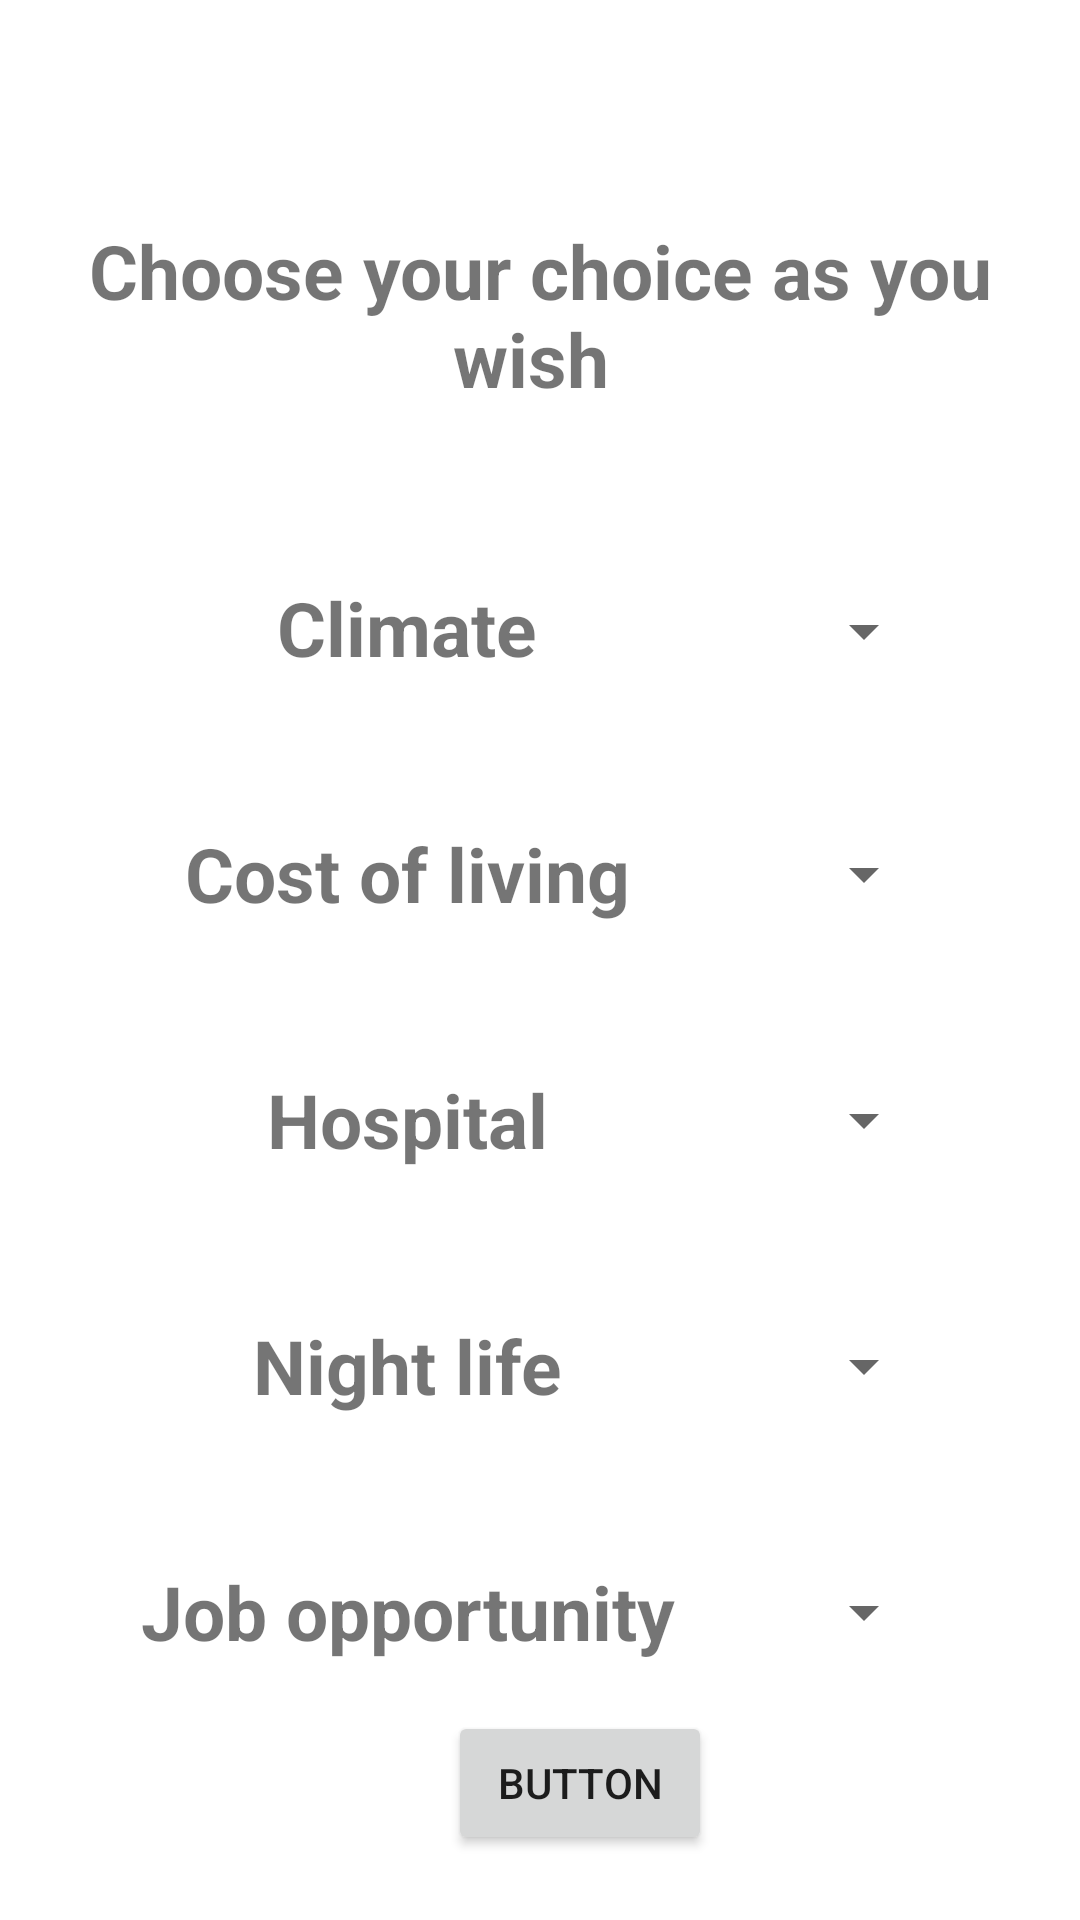

The Android layout XML behind this screen, and the referenced resources:
<!-- AndroidManifest.xml: application theme Theme.MyA -->
<!-- res/layout/fragment_option.xml -->
<?xml version="1.0" encoding="utf-8"?>
<FrameLayout xmlns:android="http://schemas.android.com/apk/res/android"
    xmlns:app="http://schemas.android.com/apk/res-auto"
    xmlns:tools="http://schemas.android.com/tools"
    android:id="@+id/linear_layout"
    android:layout_width="match_parent"
    android:layout_height="match_parent"

    android:background="@drawable/grd_color_view"
    android:gravity="center"
    android:orientation="vertical"
    tools:context=".OptionFragment">

    <ScrollView
        android:layout_width="match_parent"
        android:layout_height="match_parent">
    <androidx.constraintlayout.widget.ConstraintLayout
        android:layout_width="match_parent"
        android:layout_height="match_parent"
        android:layout_gravity="center">



        <TextView
            android:id="@+id/tv_climate"
            android:layout_width="200dp"
            android:layout_height="50dp"
            android:layout_marginStart="36dp"
            android:layout_marginTop="48dp"
            android:layout_marginEnd="24dp"
            android:background="@drawable/tv_grad"
            android:gravity="center"
            android:text="Climate"
            android:textSize="25dp"
            android:textStyle="bold"
            app:layout_constraintEnd_toStartOf="@+id/sp_climate"
            app:layout_constraintHorizontal_bias="0.52"
            app:layout_constraintStart_toStartOf="parent"
            app:layout_constraintTop_toBottomOf="@+id/textView4" />

        <Spinner
            android:id="@+id/sp_climate"
            android:layout_width="53dp"
            android:layout_height="52dp"

            android:layout_marginEnd="32dp"
            app:layout_constraintBottom_toBottomOf="@+id/tv_climate"
            app:layout_constraintEnd_toEndOf="@+id/textView4"
            app:layout_constraintTop_toTopOf="@+id/tv_climate"
            app:layout_constraintVertical_bias="0.0" />

        <TextView
            android:id="@+id/tv_cost"
            android:layout_width="200dp"
            android:layout_height="50dp"
            android:layout_marginTop="32dp"
            android:background="@drawable/tv_grad"
            android:gravity="center"
            android:text="Cost of living"
            android:textSize="25dp"
            android:textStyle="bold"
            app:layout_constraintEnd_toEndOf="@+id/tv_climate"
            app:layout_constraintStart_toStartOf="@+id/tv_climate"
            app:layout_constraintTop_toBottomOf="@+id/tv_climate" />

        <Spinner
            android:id="@+id/sp_cost"
            android:layout_width="0dp"
            android:layout_height="50dp"
            app:layout_constraintBottom_toBottomOf="@+id/tv_cost"
            app:layout_constraintEnd_toEndOf="@+id/sp_climate"
            app:layout_constraintStart_toStartOf="@+id/sp_climate"
            app:layout_constraintTop_toTopOf="@+id/tv_cost" />

        <TextView
            android:id="@+id/tv_med"
            android:layout_width="0dp"
            android:layout_height="50dp"
            android:layout_marginTop="32dp"
            android:background="@drawable/tv_grad"
            android:gravity="center"
            android:text="Hospital"
            android:textSize="25dp"
            android:textStyle="bold"
            app:layout_constraintEnd_toEndOf="@+id/tv_cost"
            app:layout_constraintStart_toStartOf="@+id/tv_cost"
            app:layout_constraintTop_toBottomOf="@+id/tv_cost" />

        <Spinner
            android:id="@+id/sp_med"
            android:layout_width="0dp"
            android:layout_height="50dp"
            app:layout_constraintBottom_toBottomOf="@+id/tv_med"
            app:layout_constraintEnd_toEndOf="@+id/sp_cost"
            app:layout_constraintStart_toStartOf="@+id/sp_cost"
            app:layout_constraintTop_toTopOf="@+id/tv_med" />

        <TextView
            android:id="@+id/tv_night"
            android:layout_width="0dp"
            android:layout_height="50dp"
            android:layout_marginTop="32dp"
            android:background="@drawable/tv_grad"
            android:gravity="center"
            android:text="Night life"
            android:textSize="25dp"
            android:textStyle="bold"
            app:layout_constraintEnd_toEndOf="@+id/tv_med"
            app:layout_constraintStart_toStartOf="@+id/tv_med"
            app:layout_constraintTop_toBottomOf="@+id/tv_med" />

        <Spinner
            android:id="@+id/sp_night"
            android:layout_width="0dp"
            android:layout_height="50dp"
            android:gravity="center"

            android:textSize="15dp"
            android:textStyle="bold"
            app:layout_constraintBottom_toBottomOf="@+id/tv_night"
            app:layout_constraintEnd_toEndOf="@+id/sp_med"
            app:layout_constraintStart_toStartOf="@+id/sp_med"
            app:layout_constraintTop_toTopOf="@+id/tv_night" />

        <TextView
            android:id="@+id/tv_job"
            android:layout_width="200dp"
            android:layout_height="50dp"
            android:layout_marginTop="32dp"
            android:background="@drawable/tv_grad"
            android:gravity="center"
            android:text="Job opportunity"
            android:textSize="25dp"
            android:textStyle="bold"
            app:layout_constraintEnd_toEndOf="@+id/tv_night"
            app:layout_constraintStart_toStartOf="@+id/tv_night"
            app:layout_constraintTop_toBottomOf="@+id/tv_night" />

        <Spinner
            android:id="@+id/sp_job"
            android:layout_width="0dp"
            android:layout_height="50dp"
            app:layout_constraintBottom_toBottomOf="@+id/tv_job"
            app:layout_constraintEnd_toEndOf="@+id/sp_night"
            app:layout_constraintStart_toStartOf="@+id/sp_night"
            app:layout_constraintTop_toTopOf="@+id/tv_job" />

        <Button
            android:id="@+id/button"
            android:layout_width="wrap_content"
            android:layout_height="wrap_content"
            android:layout_marginTop="8dp"
            android:gravity="center"
            android:text="Button"
            app:layout_constraintEnd_toEndOf="@+id/sp_job"
            app:layout_constraintHorizontal_bias="0.604"
            app:layout_constraintStart_toStartOf="@+id/tv_job"
            app:layout_constraintTop_toBottomOf="@+id/sp_job" />

        <TextView
            android:id="@+id/textView4"
            android:layout_width="0dp"
            android:layout_height="wrap_content"
            android:layout_marginStart="16dp"
            android:layout_marginTop="52dp"
            android:layout_marginEnd="16dp"
            android:gravity="center"
            android:text="Choose your choice as you wish "
            android:textSize="25dp"
            android:textStyle="bold"
            app:layout_constraintEnd_toEndOf="parent"
            app:layout_constraintStart_toStartOf="parent"
            app:layout_constraintTop_toTopOf="parent" />


    </androidx.constraintlayout.widget.ConstraintLayout>



    </ScrollView>
</FrameLayout>
<!-- resources referenced by this layout -->
<resources>
  <style name="Theme.MyA" parent="Theme.MaterialComponents.DayNight.DarkActionBar">
          
          <item name="colorPrimary">@color/purple_500</item>
          <item name="colorPrimaryVariant">@color/purple_700</item>
          <item name="colorOnPrimary">@color/white</item>
          
          <item name="colorSecondary">@color/teal_200</item>
          <item name="colorSecondaryVariant">@color/teal_700</item>
          <item name="colorOnSecondary">@color/black</item>
          
          <item name="android:statusBarColor">?attr/colorPrimaryVariant</item>
          
      </style>
  <!-- not gathered from this repository: default colours our renderer supplied (Android Studio template values) -->
  <color name="purple_500">#FF6200EE</color>
  <color name="purple_700">#FF3700B3</color>
  <color name="teal_200">#FF03DAC5</color>
  <color name="teal_700">#FF018786</color>
  <color name="black">#FF000000</color>
  <color name="white">#FFFFFFFF</color>
</resources>
